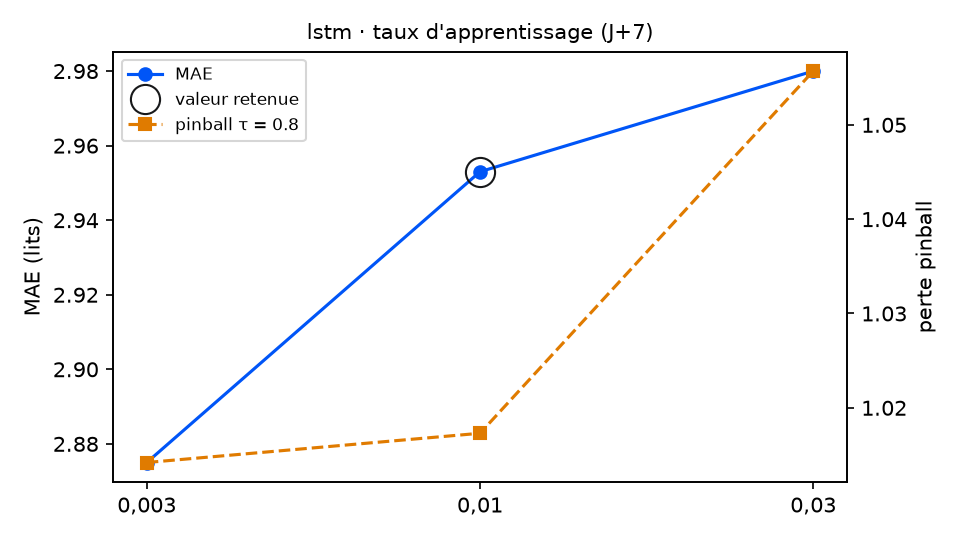

The table this chart was drawn from, first rows:
variante; MAE; RMSE; biais; pinball τ=0.8; couverture 90 %; temps (s); DM p (pinball τ=0.8); p Holm; vs choix retenu
taux_reseau = 0,003; 2.875; 3.524; -0.141; 1.014; 84.2; 13.2; 0.852; 0.852; équivalent
taux_reseau = 0,01 (retenu); 2.953; 3.62; -0.15; 1.017; 85.3; 10.5; ; ; — choix retenu
taux_reseau = 0,03; 2.98; 3.643; -0.232; 1.056; 84.7; 9.6; 0.0995; 0.199; équivalent
